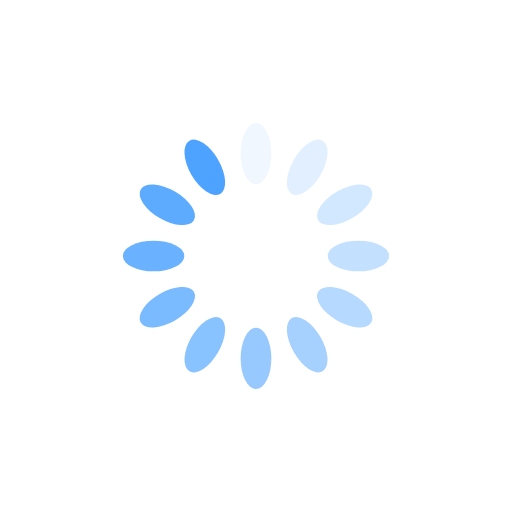
t = 0.00 s
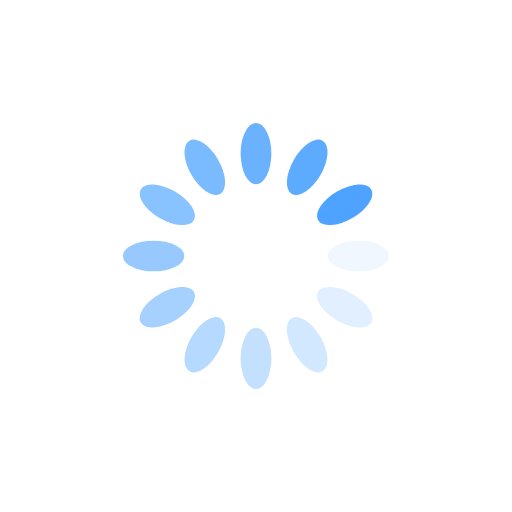
t = 0.25 s
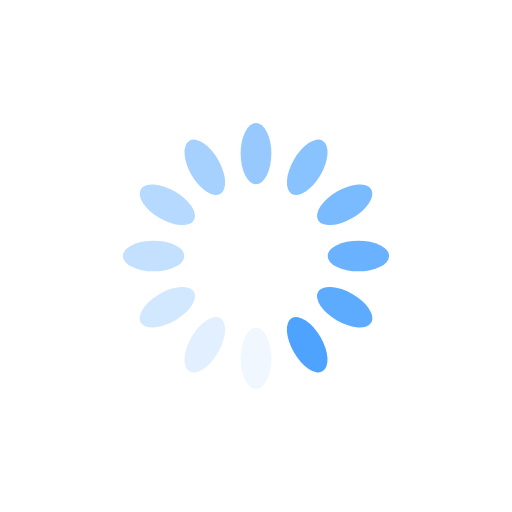
t = 0.50 s
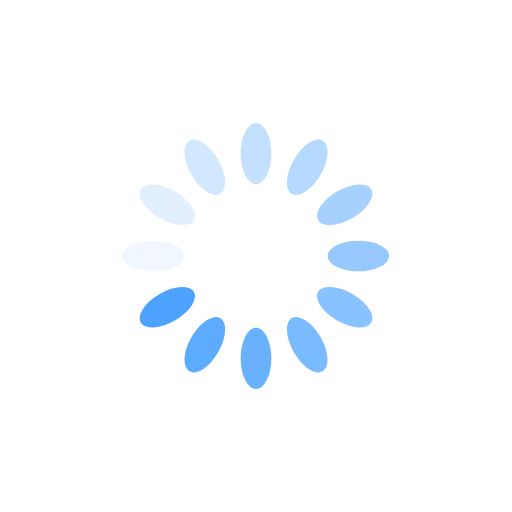
t = 0.75 s

The animated SVG that drew these frames (rendered in a browser with its animation timeline set to each time). Animation: 12 SMIL elements (animate=12); one cycle of 1.00 s, repeats indefinitely.

<?xml version="1.0" encoding="utf-8"?>
<svg xmlns="http://www.w3.org/2000/svg" style="margin: auto; background: none; display: block; shape-rendering: auto;" width="200px" height="200px" viewBox="0 0 100 100" preserveAspectRatio="xMidYMid">
<g transform="rotate(0 50 50)">
  <rect x="47" y="24" rx="3" ry="6" width="6" height="12" fill="#4da3ff">
    <animate attributeName="opacity" values="1;0" keyTimes="0;1" dur="1s" begin="-0.9166666666666666s" repeatCount="indefinite"> </animate>
  </rect>
</g><g transform="rotate(30 50 50)">
  <rect x="47" y="24" rx="3" ry="6" width="6" height="12" fill="#4da3ff">
    <animate attributeName="opacity" values="1;0" keyTimes="0;1" dur="1s" begin="-0.8333333333333334s" repeatCount="indefinite"> </animate>
  </rect>
</g><g transform="rotate(60 50 50)">
  <rect x="47" y="24" rx="3" ry="6" width="6" height="12" fill="#4da3ff">
    <animate attributeName="opacity" values="1;0" keyTimes="0;1" dur="1s" begin="-0.75s" repeatCount="indefinite"> </animate>
  </rect>
</g><g transform="rotate(90 50 50)">
  <rect x="47" y="24" rx="3" ry="6" width="6" height="12" fill="#4da3ff">
    <animate attributeName="opacity" values="1;0" keyTimes="0;1" dur="1s" begin="-0.6666666666666666s" repeatCount="indefinite"> </animate>
  </rect>
</g><g transform="rotate(120 50 50)">
  <rect x="47" y="24" rx="3" ry="6" width="6" height="12" fill="#4da3ff">
    <animate attributeName="opacity" values="1;0" keyTimes="0;1" dur="1s" begin="-0.5833333333333334s" repeatCount="indefinite"> </animate>
  </rect>
</g><g transform="rotate(150 50 50)">
  <rect x="47" y="24" rx="3" ry="6" width="6" height="12" fill="#4da3ff">
    <animate attributeName="opacity" values="1;0" keyTimes="0;1" dur="1s" begin="-0.5s" repeatCount="indefinite"> </animate>
  </rect>
</g><g transform="rotate(180 50 50)">
  <rect x="47" y="24" rx="3" ry="6" width="6" height="12" fill="#4da3ff">
    <animate attributeName="opacity" values="1;0" keyTimes="0;1" dur="1s" begin="-0.4166666666666667s" repeatCount="indefinite"> </animate>
  </rect>
</g><g transform="rotate(210 50 50)">
  <rect x="47" y="24" rx="3" ry="6" width="6" height="12" fill="#4da3ff">
    <animate attributeName="opacity" values="1;0" keyTimes="0;1" dur="1s" begin="-0.3333333333333333s" repeatCount="indefinite"> </animate>
  </rect>
</g><g transform="rotate(240 50 50)">
  <rect x="47" y="24" rx="3" ry="6" width="6" height="12" fill="#4da3ff">
    <animate attributeName="opacity" values="1;0" keyTimes="0;1" dur="1s" begin="-0.25s" repeatCount="indefinite"> </animate>
  </rect>
</g><g transform="rotate(270 50 50)">
  <rect x="47" y="24" rx="3" ry="6" width="6" height="12" fill="#4da3ff">
    <animate attributeName="opacity" values="1;0" keyTimes="0;1" dur="1s" begin="-0.16666666666666666s" repeatCount="indefinite"> </animate>
  </rect>
</g><g transform="rotate(300 50 50)">
  <rect x="47" y="24" rx="3" ry="6" width="6" height="12" fill="#4da3ff">
    <animate attributeName="opacity" values="1;0" keyTimes="0;1" dur="1s" begin="-0.08333333333333333s" repeatCount="indefinite"> </animate>
  </rect>
</g><g transform="rotate(330 50 50)">
  <rect x="47" y="24" rx="3" ry="6" width="6" height="12" fill="#4da3ff">
    <animate attributeName="opacity" values="1;0" keyTimes="0;1" dur="1s" begin="0s" repeatCount="indefinite"> </animate>
  </rect>
</g>
<!-- [ldio] generated by https://loading.io/ --></svg>